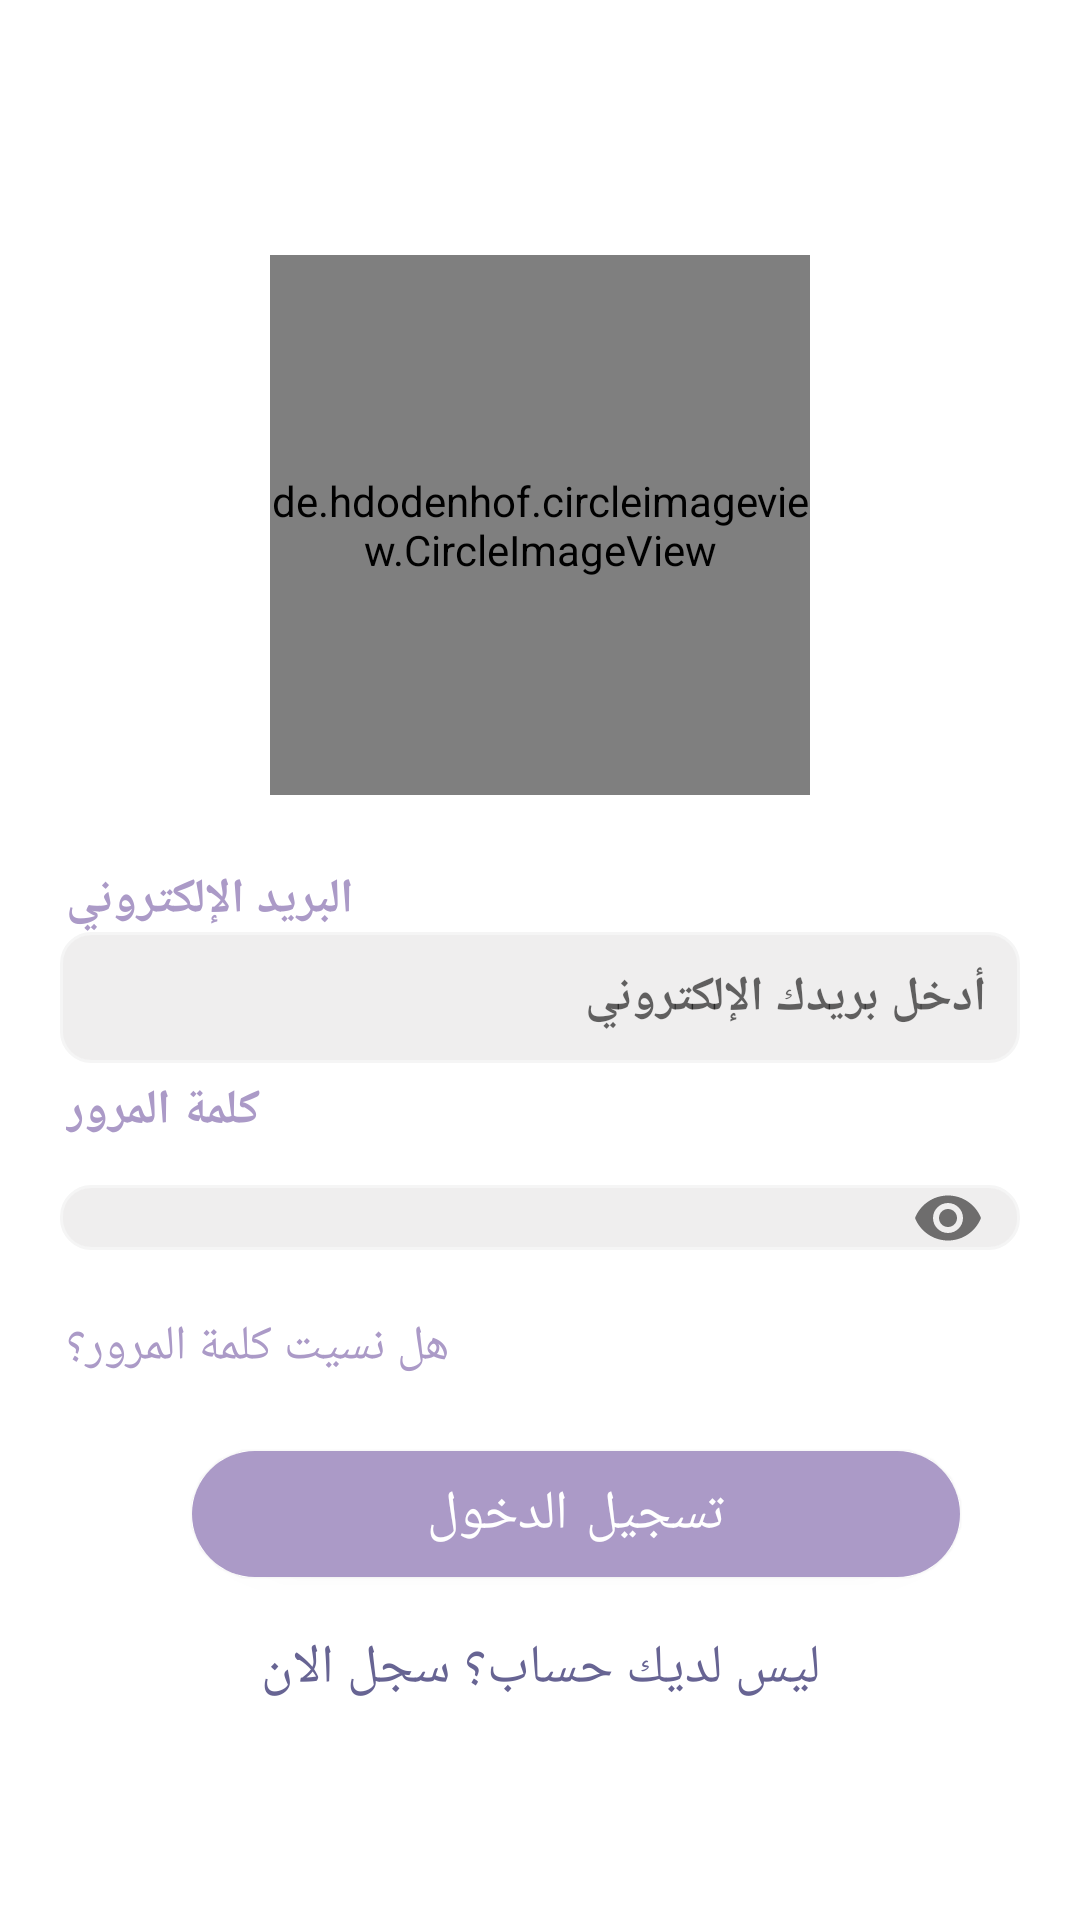

Here is an Android app screen rendered from its layout file. Give the layout XML and the strings, colors and styles it references.
<!-- AndroidManifest.xml: application theme Theme.NannyApp -->
<!-- res/layout/activity_login.xml -->
<?xml version="1.0" encoding="utf-8"?>
<RelativeLayout
    xmlns:android="http://schemas.android.com/apk/res/android"
    xmlns:app="http://schemas.android.com/apk/res-auto"
    xmlns:tools="http://schemas.android.com/tools"
    android:layout_width="match_parent"
    android:layout_height="match_parent"
    >

    <de.hdodenhof.circleimageview.CircleImageView
        android:id="@+id/login_logo"
        android:layout_width="180dp"
        android:layout_height="180dp"
        android:layout_alignParentTop="true"
        android:layout_centerHorizontal="true"
        android:layout_marginTop="85dp"
        android:src="@drawable/logo"
        app:civ_border_color="@color/purple_200"
        app:civ_border_width="1dp" />

    <TextView
        android:id="@+id/login_email_txt"
        android:layout_width="wrap_content"
        android:layout_height="wrap_content"
        android:layout_below="@id/login_logo"
        android:layout_marginStart="22dp"
        android:layout_marginTop="24dp"
        android:text="@string/email"
        android:textColor="@color/purple_500"
        android:textSize="16sp"
        android:textStyle="bold" />


    <EditText
        android:id="@+id/login_email_data"
        android:layout_width="match_parent"
        android:layout_height="wrap_content"
        android:layout_below="@id/login_email_txt"
        android:layout_marginStart="20dp"
        android:layout_marginEnd="20dp"
        android:background="@drawable/gray_border"
        android:hint="@string/enter_email"
        android:inputType="textEmailAddress"
        android:padding="11dp"
        android:textSize="16sp"
        android:textStyle="bold" />

    <TextView
        android:id="@+id/login_password_txt"
        android:layout_width="wrap_content"
        android:layout_height="wrap_content"
        android:layout_below="@id/login_email_data"
        android:layout_marginStart="22dp"
        android:layout_marginTop="5dp"
        android:text="كلمة المرور"
        android:textColor="@color/purple_500"
        android:textSize="16sp"
        android:textStyle="bold" />
    <com.google.android.material.textfield.TextInputLayout
        android:id="@+id/login_passwordTIL"
        android:layout_width="match_parent"
        android:layout_height="40dp"
        android:layout_below="@id/login_password_txt"
        android:layout_marginStart="20dp"
        android:padding="0dp"
        android:background="@null"
        app:hintEnabled="false"
        android:layout_marginTop="5dp"
        android:layout_marginEnd="20dp"
        app:endIconMode="password_toggle"
        app:boxStrokeWidth="0dp"
        app:boxStrokeWidthFocused="0dp"
        >

        <EditText
            android:id="@+id/login_password_data"
            android:layout_width="match_parent"
            android:layout_height="wrap_content"
            android:background="@drawable/gray_border"
            android:hint="ادخل كلمة المرور"
            android:inputType="textPassword"
            android:padding="0dp"
            android:gravity="center|end"
            android:textSize="16sp"
            android:password="true"
            android:textStyle="bold"
            tools:ignore="Deprecated" />


    </com.google.android.material.textfield.TextInputLayout>


    <TextView
        android:id="@+id/forget_password_link"
        android:layout_width="wrap_content"
        android:layout_height="wrap_content"
        android:layout_below="@id/login_passwordTIL"
        android:layout_gravity="center"
        android:layout_marginStart="22dp"
        android:layout_marginTop="12dp"
        android:text="هل نسيت كلمة المرور؟"
        android:textColor="@color/purple_500"
        android:textSize="16sp" />

    <Button
        android:id="@+id/login_btn"
        android:layout_width="match_parent"
        android:layout_height="42dp"
        android:layout_below="@id/forget_password_link"
        android:layout_marginStart="64dp"
        android:layout_marginTop="24dp"
        android:layout_marginEnd="40dp"
        android:background="@drawable/buttonbg"
        android:padding="0dp"
        android:text="تسجيل الدخول"
        android:textAllCaps="false"
        android:textColor="@android:color/white"
        android:textSize="18sp" />

    <TextView
        android:id="@+id/registration_link"
        android:layout_width="wrap_content"
        android:layout_height="wrap_content"
        android:layout_below="@id/login_btn"
        android:layout_alignParentStart="true"
        android:layout_alignParentEnd="true"
        android:layout_gravity="center"
        android:layout_marginStart="32dp"
        android:layout_marginTop="18dp"
        android:layout_marginEnd="32dp"
        android:gravity="center"
        android:text="ليس لديك حساب؟ سجل الان"
        android:textColor="@color/purple_700"
        android:textSize="18sp" />
</RelativeLayout>
<!-- resources referenced by this layout -->
<resources>
  <color name="purple_200">#FFbdcaea</color>
  <color name="purple_500">#FFab9ac7</color>
  <color name="purple_700">#FF676493</color>
  <!-- drawable buttonbg (drawable) -->
  <?xml version="1.0" encoding="utf-8"?>
  <shape xmlns:android="http://schemas.android.com/apk/res/android">
  
      <corners android:radius="50dp"/>
      <solid android:color="@color/purple_700"/>
  </shape>
  <!-- drawable gray_border (drawable) -->
  <?xml version="1.0" encoding="UTF-8"?>
  <shape
      xmlns:android="http://schemas.android.com/apk/res/android"
      android:id="@+id/listview_background_shape">
      <stroke
          android:width="1dp"
          android:color="#f5f5f5" />
      <corners android:radius="10dp" />
      <solid android:color="#EFEEEE" />
  </shape>
  <!-- drawable logo: png bitmap (drawable, 12542 bytes) -->
  <string name="email">البريد الإلكتروني</string>
  <string name="enter_email">أدخل بريدك الإلكتروني</string>
  <style name="Theme.NannyApp" parent="Theme.MaterialComponents.Light.NoActionBar">
          
          <item name="colorPrimary">@color/purple_500</item>
          <item name="colorPrimaryVariant">@color/purple_700</item>
          <item name="colorOnPrimary">@color/white</item>
          
          <item name="colorSecondary">@color/teal_200</item>
          <item name="colorSecondaryVariant">@color/teal_700</item>
          <item name="colorOnSecondary">@color/black</item>
          <item name="android:forceDarkAllowed" tools:targetApi="q">false</item>
          
          <item name="android:statusBarColor" tools:targetApi="l">?attr/colorPrimaryVariant</item>
          
      </style>
  <color name="white">#FFFFFFFF</color>
  <color name="teal_200">#FFe584b9</color>
  <color name="teal_700">#FFba5c91</color>
  <color name="black">#FF000000</color>
</resources>
